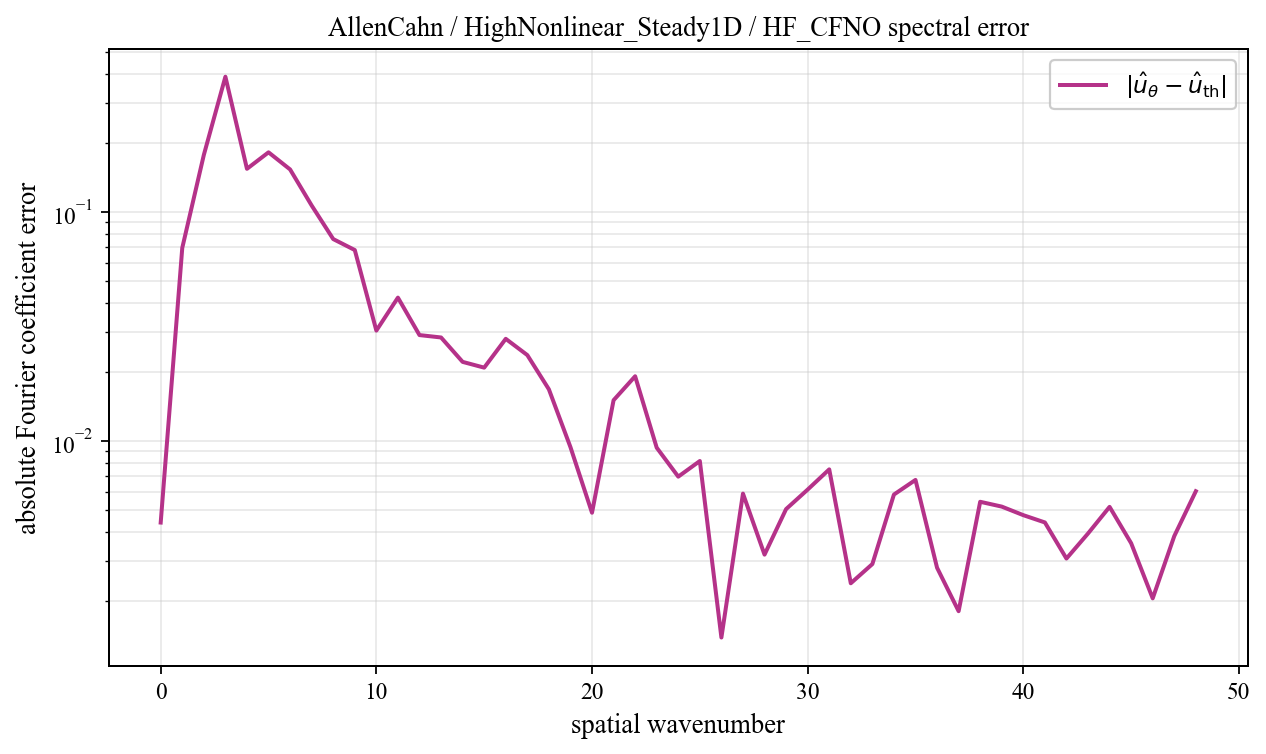

Values plotted in this chart, from the file beside it:
spatial_wavenumber, prediction_magnitude, theory_magnitude, absolute_coefficient_error
0, 0.02046, 0.01607, 0.004396
1, 0.03851, 0.03131, 0.06961
2, 0.1424, 0.03854, 0.1772
3, 0.1523, 0.2725, 0.3892
4, 0.3076, 0.3892, 0.1541
5, 0.1008, 0.1069, 0.1819
6, 0.0427, 0.1316, 0.1532
7, 0.1182, 0.1209, 0.1066
8, 0.1541, 0.2066, 0.07605
9, 0.035, 0.05623, 0.06811
10, 0.02312, 0.03017, 0.0303
11, 0.05286, 0.0197, 0.04221
12, 0.04293, 0.01421, 0.02896
13, 0.03158, 0.01089, 0.02827
14, 0.01525, 0.00871, 0.02212
15, 0.02691, 0.007183, 0.02087
16, 0.02955, 0.006066, 0.02789
17, 0.02034, 0.00522, 0.02368
18, 0.01365, 0.004561, 0.01679
19, 0.007879, 0.004038, 0.009388
20, 0.003575, 0.003614, 0.004852
21, 0.0132, 0.003266, 0.01504
22, 0.01669, 0.002976, 0.01914
23, 0.007498, 0.002732, 0.009335
24, 0.005, 0.002524, 0.006976
25, 0.007387, 0.002346, 0.008163
26, 0.002119, 0.002193, 0.001384
27, 0.003882, 0.00206, 0.005883
28, 0.001259, 0.001944, 0.003184
29, 0.005899, 0.001842, 0.005034
30, 0.004947, 0.001753, 0.006124
31, 0.005851, 0.001674, 0.007504
32, 0.0008015, 0.001604, 0.002388
33, 0.003113, 0.001543, 0.002896
34, 0.00477, 0.001488, 0.005826
35, 0.005344, 0.00144, 0.006749
36, 0.001403, 0.001397, 0.002792
37, 0.0006764, 0.001359, 0.001803
38, 0.004478, 0.001326, 0.005417
39, 0.004052, 0.001297, 0.005161
40, 0.003524, 0.001272, 0.004736
41, 0.003252, 0.001251, 0.004401
42, 0.002426, 0.001232, 0.003061
43, 0.002984, 0.001217, 0.003938
44, 0.00403, 0.001205, 0.005148
45, 0.002399, 0.001196, 0.003572
46, 0.001276, 0.001189, 0.002051
47, 0.002866, 0.001185, 0.003837
48, 0.00484, 0.001184, 0.006024
